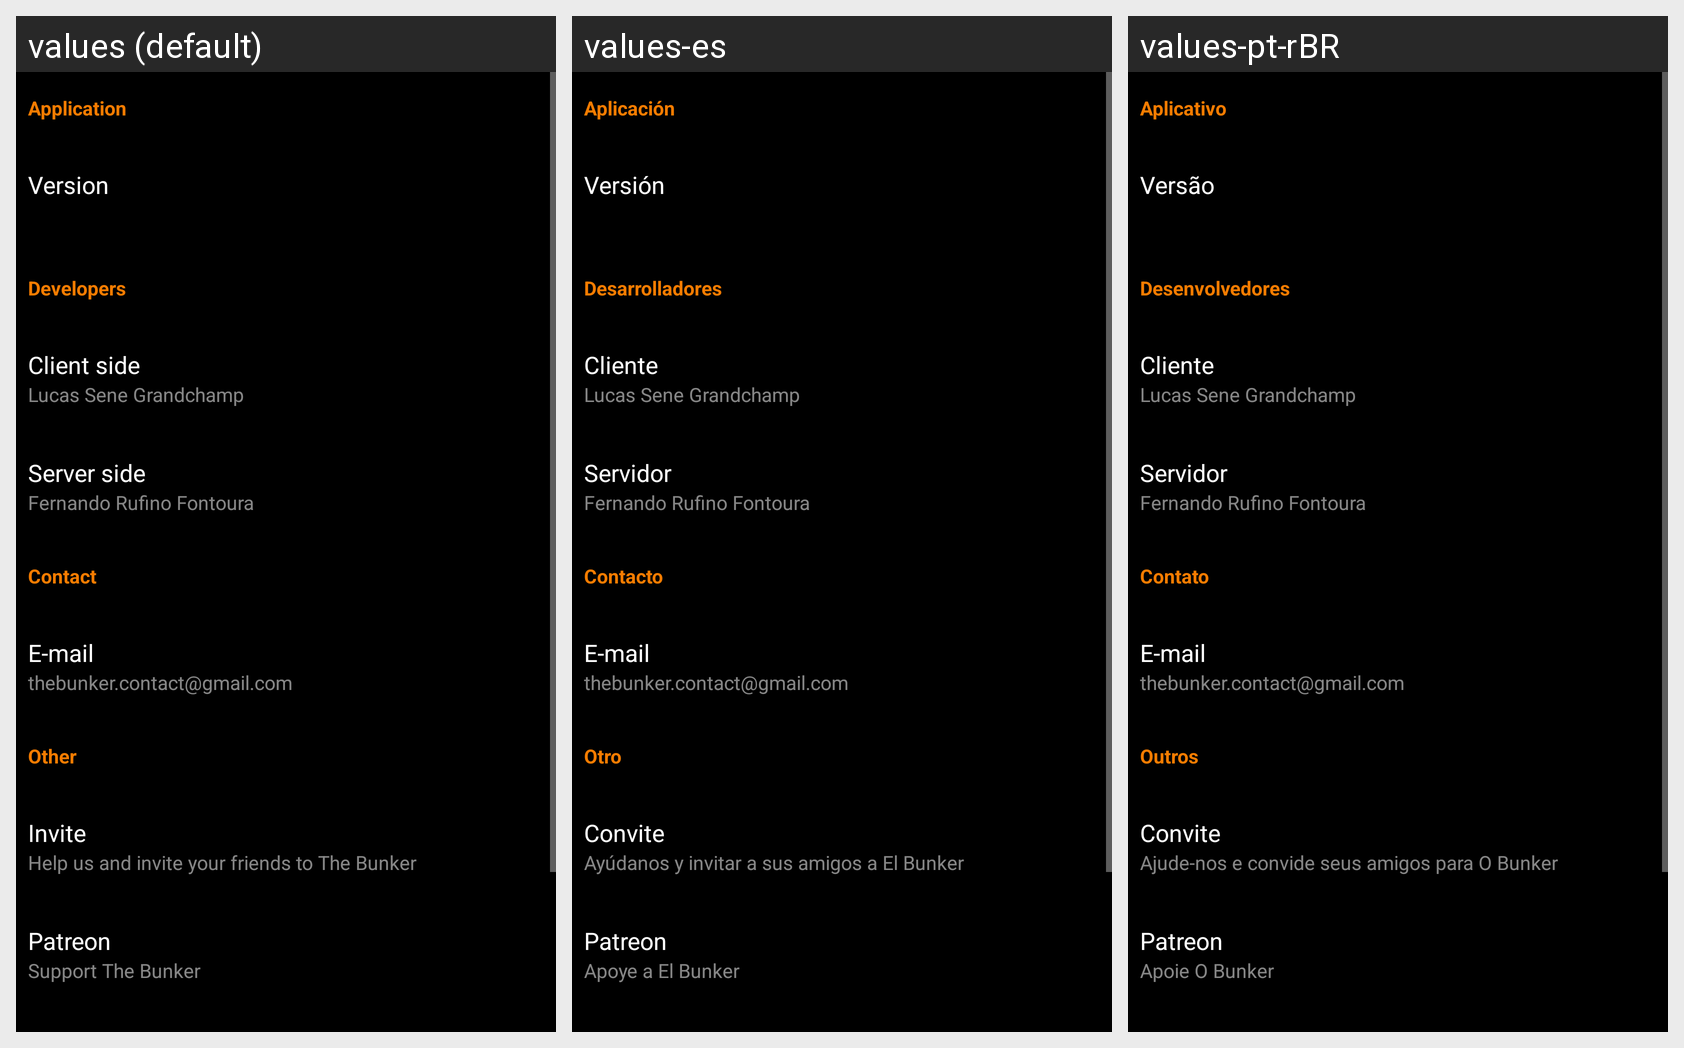

The Android screen above is rendered under several locales of the same app. Produce the string resources it draws, with the default and per-locale values.
Android screen res/layout/about_settings_layout.xml rendered under 3 locales, left to right: values (default), values-es, values-pt-rBR. Device: Nexus 5 (rendered at 1080×1920; each locale shown at half size, 540×960, under a caption strip naming it); theme DestinyApp.
Strings drawn on this screen, with the default value and each locale's value (text and hints the layout hard-codes, and strings that could not be matched under every locale, appear in the picture but are not listed):

application
  values: Application
  values-es: Aplicación
  values-pt-rBR: Aplicativo

version
  values: Version
  values-es: Versión
  values-pt-rBR: Versão

developers
  values: Developers
  values-es: Desarrolladores
  values-pt-rBR: Desenvolvedores

client_side
  values: Client side
  values-es: Cliente
  values-pt-rBR: Cliente

lucas
  values: Lucas Sene Grandchamp
  values-es: Lucas Sene Grandchamp  [not translated; the default value is used]
  values-pt-rBR: Lucas Sene Grandchamp  [not translated; the default value is used]

server_side
  values: Server side
  values-es: Servidor
  values-pt-rBR: Servidor

fernando
  values: Fernando Rufino Fontoura
  values-es: Fernando Rufino Fontoura  [not translated; the default value is used]
  values-pt-rBR: Fernando Rufino Fontoura  [not translated; the default value is used]

contact
  values: Contact
  values-es: Contacto
  values-pt-rBR: Contato

email_title
  values: E-mail
  values-es: E-mail  [not translated; the default value is used]
  values-pt-rBR: E-mail  [not translated; the default value is used]

email
  values: thebunker.contact@gmail.com
  values-es: thebunker.contact@gmail.com  [not translated; the default value is used]
  values-pt-rBR: thebunker.contact@gmail.com  [not translated; the default value is used]

other
  values: Other
  values-es: Otro
  values-pt-rBR: Outros

invite_your_friends
  values: Invite
  values-es: Convite
  values-pt-rBR: Convite

invite_msg
  values: Help us and invite your friends to The Bunker
  values-es: Ayúdanos y invitar a sus amigos a El Bunker
  values-pt-rBR: Ajude-nos e convide seus amigos para O Bunker

patreon
  values: Patreon
  values-es: Patreon
  values-pt-rBR: Patreon

support
  values: Support The Bunker
  values-es: Apoye a El Bunker
  values-pt-rBR: Apoie O Bunker
